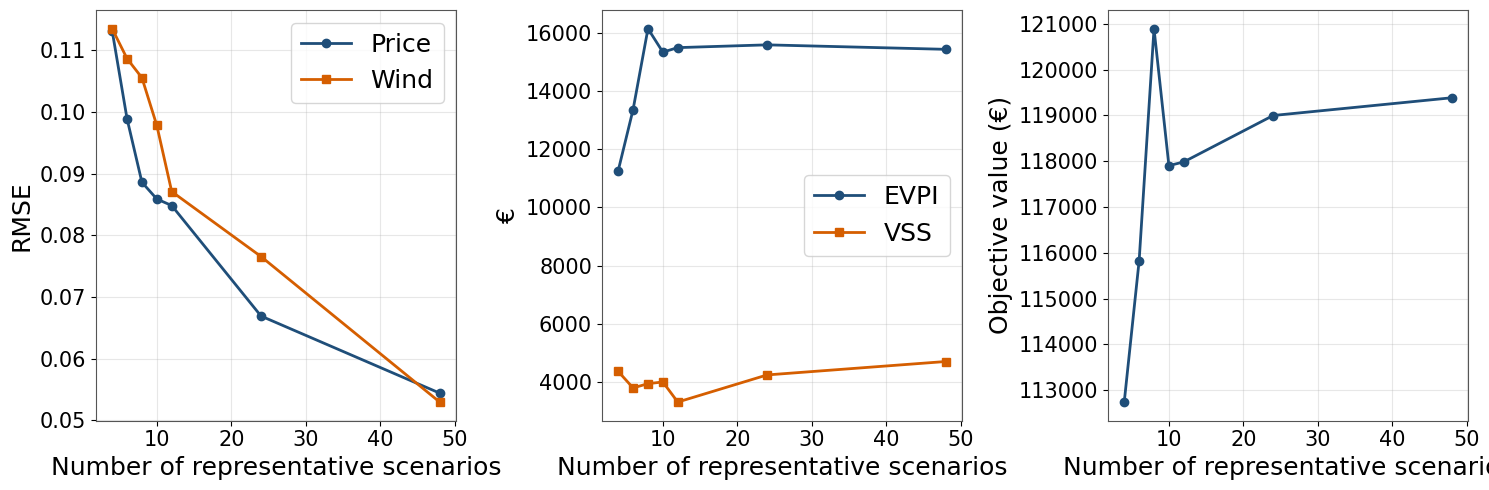

Write the Python code that produced this figure.
# -*- coding: utf-8 -*-
"""
Created on Wed Jul 22 22:52:00 2026

@author: Miriam_Ucendo
@filename: plot_k_sweep
"""

import pandas as pd
import matplotlib.pyplot as plt

# ─── COLORES ────────────────────────────────────────────────────────
Azul     = "#1F4E79"   # Azul marino
Naranja  = "#D55E00"   # Naranja oscuro
Verde    = "#2A9D8F"   # Verde petróleo
Morado   = "#7B2CBF"   # Morado elegante  
Rojo      = "#C44E52"   # Brick red

# =====================================================
# DATA
# =====================================================

df = pd.DataFrame({

    "k": [4, 6, 8, 10, 12, 24, 48],

    "RMSE_price": [0.113213, 0.098926, 0.088617, 0.085907, 0.084847, 0.066921, 0.054420],
    "RMSE_wind":  [0.113535, 0.108683, 0.105574, 0.097834, 0.087115, 0.076571, 0.052973],

    "EVPI": [11262.98, 13361.41, 16139.89, 15334.19, 15488.80, 15584.24, 15430.55],
    "VSS":  [4370.06, 3802.90, 3949.62, 4007.45, 3318.05, 4249.43, 4710.27],

    "RP": [112742.96, 115825.29, 120892.55, 117902.72,
           117984.62, 118997.16, 119384.59]

})

# =============================================================================
# MATPLOTLIB STYLE
# =============================================================================

plt.rcParams.update({

    "figure.facecolor": "white",
    "axes.facecolor": "white",

    "font.family": "Arial",

    "axes.titlesize": 20,
    "axes.titleweight": "bold",

    "axes.labelsize": 18,

    "xtick.labelsize": 15,
    "ytick.labelsize": 15,

    "legend.fontsize": 18,

    "axes.edgecolor": "#555555",
    "axes.linewidth": 0.8

})


# =====================================================
# FIGURE
# =====================================================

fig, ax = plt.subplots(1, 3, figsize=(15,5))

# -----------------------------------------------------
# RMSE
# -----------------------------------------------------

ax[0].plot(
    df["k"],
    df["RMSE_price"],
    marker="o",
    linewidth=2,
    label="Price",
    color=Azul
)

ax[0].plot(
    df["k"],
    df["RMSE_wind"],
    marker="s",
    linewidth=2,
    label="Wind",
    color=Naranja
)


ax[0].set_xlabel("Number of representative scenarios")
ax[0].set_ylabel("RMSE")

ax[0].grid(alpha=.3)

ax[0].legend()

# -----------------------------------------------------
# EVPI + VSS
# -----------------------------------------------------

ax[1].plot(
    df["k"],
    df["EVPI"],
    marker="o",
    linewidth=2,
    label="EVPI",
    color=Azul
)

ax[1].plot(
    df["k"],
    df["VSS"],
    marker="s",
    linewidth=2,
    label="VSS",
    color=Naranja
)


ax[1].set_xlabel("Number of representative scenarios")
ax[1].set_ylabel("€")

ax[1].grid(alpha=.3)

ax[1].legend()

# -----------------------------------------------------
# RP
# -----------------------------------------------------

ax[2].plot(
    df["k"],
    df["RP"],
    marker="o",
    linewidth=2,
    color=Azul
)


ax[2].set_xlabel("Number of representative scenarios")
ax[2].set_ylabel("Objective value (€)")

ax[2].grid(alpha=.3)

plt.tight_layout()

plt.show()
